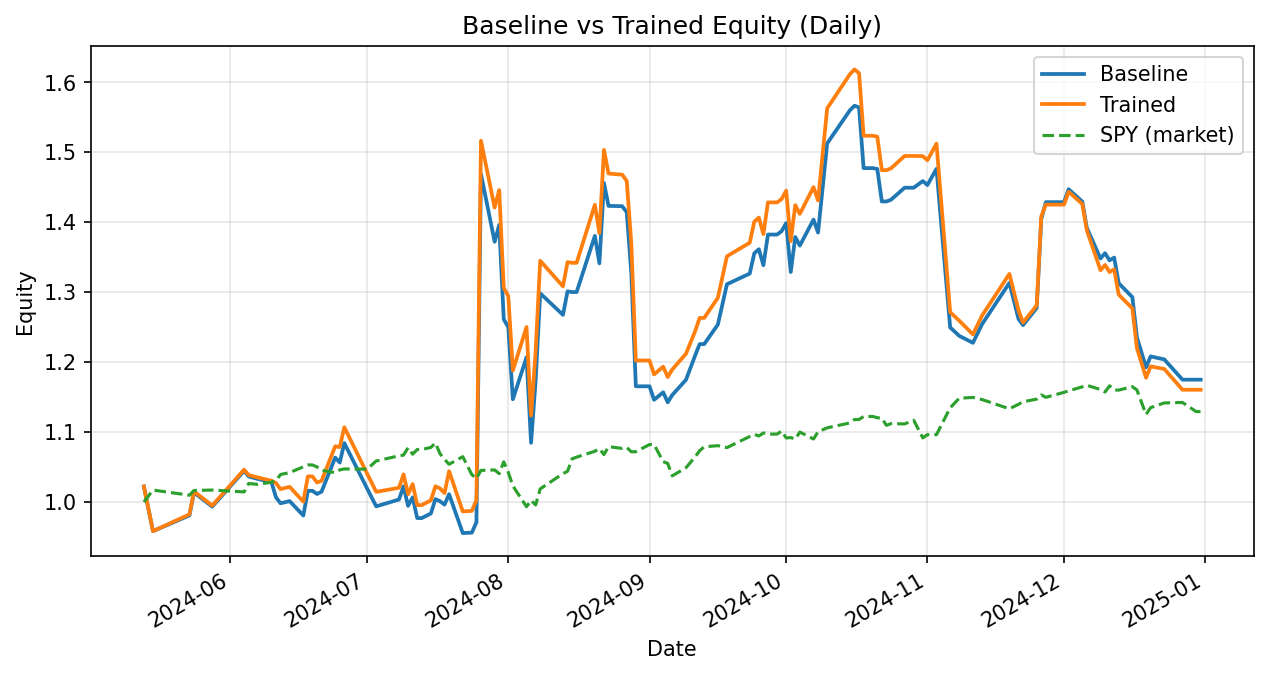

The data file committed next to this chart (first rows):
date, weighted_return_x, equity_baseline, weighted_return_y, equity_trained
2024-05-13, 0.02212, 1.022, 0.02212, 1.022
2024-05-15, -0.06247, 0.9583, -0.06247, 0.9583
2024-05-23, 0.02349, 0.9808, 0.0251, 0.9823
2024-05-24, 0.03339, 1.014, 0.03339, 1.015
2024-05-28, -0.01994, 0.9933, -0.01994, 0.9949
2024-06-04, 0.05156, 1.045, 0.05156, 1.046
2024-06-05, -0.007713, 1.036, -0.007314, 1.039
2024-06-07, -0.003392, 1.033, -0.003392, 1.035
2024-06-10, -0.004405, 1.028, -0.004405, 1.03
2024-06-11, -0.02121, 1.007, -0.003287, 1.027
2024-06-12, -0.008414, 0.9981, -0.008414, 1.018
2024-06-14, 0.00314, 1.001, 0.00314, 1.022
2024-06-17, -0.02062, 0.9806, -0.02062, 1.001
2024-06-18, 0.03603, 1.016, 0.03603, 1.037
2024-06-19, 0.0, 1.016, 0.0, 1.037
2024-06-20, -0.004427, 1.011, -0.008403, 1.028
2024-06-21, 0.003228, 1.015, 0.002235, 1.03
2024-06-24, 0.04807, 1.063, 0.04807, 1.08
2024-06-25, -0.006731, 1.056, -0.00122, 1.078
2024-06-26, 0.02638, 1.084, 0.02638, 1.107
2024-07-01, -0.05985, 1.019, -0.05985, 1.041
2024-07-03, -0.02508, 0.9937, -0.02508, 1.014
2024-07-08, 0.009829, 1.004, 0.005712, 1.02
2024-07-09, 0.0188, 1.022, 0.0188, 1.039
2024-07-10, -0.02733, 0.9944, -0.0273, 1.011
2024-07-11, 0.01221, 1.007, 0.01444, 1.026
2024-07-12, -0.02941, 0.977, -0.02941, 0.9955
2024-07-13, 0.0, 0.977, 0.0, 0.9955
2024-07-15, 0.006748, 0.9836, 0.00679, 1.002
2024-07-16, 0.02087, 1.004, 0.02007, 1.022
2024-07-17, -0.002956, 1.001, -0.002956, 1.019
2024-07-18, -0.004868, 0.9962, -0.006599, 1.013
2024-07-19, 0.01497, 1.011, 0.03093, 1.044
2024-07-22, -0.05501, 0.9555, -0.05501, 0.9866
2024-07-24, 0.0006751, 0.9562, 0.0006751, 0.9872
2024-07-25, 0.01549, 0.971, 0.01549, 1.003
2024-07-26, 0.5126, 1.469, 0.5126, 1.516
2024-07-29, -0.06592, 1.372, -0.06305, 1.421
2024-07-30, 0.01762, 1.396, 0.01762, 1.446
2024-07-31, -0.0967, 1.261, -0.09668, 1.306
2024-08-01, -0.009033, 1.25, -0.009033, 1.294
2024-08-02, -0.08237, 1.147, -0.08219, 1.188
2024-08-05, 0.0524, 1.207, 0.0524, 1.25
2024-08-06, -0.1013, 1.085, -0.1013, 1.124
2024-08-07, 0.08188, 1.173, 0.08188, 1.216
2024-08-08, 0.1064, 1.298, 0.1064, 1.345
2024-08-13, -0.02372, 1.268, -0.02721, 1.308
2024-08-14, 0.02647, 1.301, 0.02647, 1.343
2024-08-15, -0.0007378, 1.3, -0.0007378, 1.342
2024-08-16, 0.0, 1.3, 0.0, 1.342
2024-08-20, 0.06177, 1.38, 0.06177, 1.425
2024-08-21, -0.02841, 1.341, -0.02841, 1.384
2024-08-22, 0.08562, 1.456, 0.08597, 1.503
2024-08-23, -0.02249, 1.423, -0.02249, 1.47
2024-08-26, -0.0002951, 1.423, -0.001097, 1.468
2024-08-27, -0.006063, 1.414, -0.006063, 1.459
2024-08-28, -0.06127, 1.328, -0.06127, 1.37
2024-08-29, -0.1222, 1.165, -0.1222, 1.202
2024-09-01, 0.0, 1.165, 0.0, 1.202
2024-09-02, -0.01657, 1.146, -0.01657, 1.182
... 64 more rows
